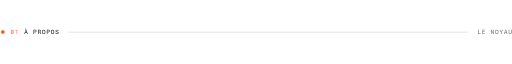
t = 0.00 s
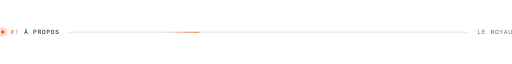
t = 1.08 s
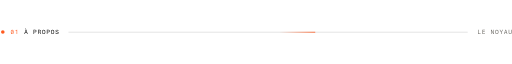
t = 2.04 s
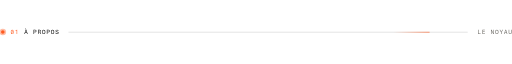
t = 2.99 s
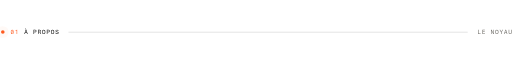
t = 3.98 s
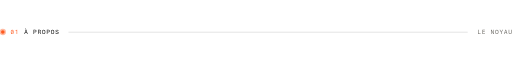
t = 5.33 s

The animated SVG that drew these frames (rendered in a browser with its animation timeline set to each time). Animation: 4 SMIL elements (animate=4); one cycle of 6.00 s, repeats indefinitely.

<svg xmlns="http://www.w3.org/2000/svg" width="1280" height="56" viewBox="0 0 1280 56" fill="none" role="img" aria-label="01 — À propos. Le noyau"><title>01 — À propos. Le noyau</title><defs><linearGradient id="run" x1="0" x2="1"><stop offset="0" stop-color="#ff5a1f" stop-opacity="0"/><stop offset="1" stop-color="#ff5a1f"/></linearGradient></defs><circle cx="7" cy="28" r="4.5" fill="#ff5a1f" opacity=".6"><animate attributeName="r" values="4.5;15.299999999999999;15.299999999999999" keyTimes="0;.7;1" dur="2.4s" repeatCount="indefinite"/><animate attributeName="opacity" values=".6;0;0" keyTimes="0;.7;1" dur="2.4s" repeatCount="indefinite"/></circle><circle cx="7" cy="28" r="4.5" fill="#ff5a1f"/><path d="M30.6 22.3L30.6 22.3Q31.7 22.3 32.3 22.7Q33 23.2 33.4 24Q33.8 24.8 34 25.7Q34.1 26.7 34.1 27.8L34.1 27.8Q34.1 28.8 34 29.8Q33.8 30.8 33.4 31.6Q33 32.4 32.3 32.8Q31.7 33.3 30.6 33.3L30.6 33.3Q29.6 33.3 28.9 32.8Q28.3 32.4 27.9 31.6Q27.5 30.8 27.3 29.8Q27.2 28.8 27.2 27.8L27.2 27.8Q27.2 26.7 27.3 25.7Q27.5 24.8 27.9 24Q28.3 23.2 28.9 22.7Q29.6 22.3 30.6 22.3M30.6 23.4L30.6 23.4Q29.5 23.4 28.9 24.6Q28.4 25.8 28.4 27.8L28.4 27.8Q28.4 28.7 28.5 29.5Q28.6 30.3 28.9 30.9L28.9 30.9L31.9 23.9Q31.4 23.4 30.6 23.4M32.9 27.8L32.9 27.8Q32.9 26.9 32.8 26.2Q32.7 25.5 32.5 24.9L32.5 24.9L29.6 31.8Q30 32.1 30.6 32.1L30.6 32.1Q31.4 32.1 31.9 31.6Q32.4 31.1 32.6 30.1Q32.9 29.1 32.9 27.8M42.9 33L41.6 33L41.6 25.4L38.8 25.4L38.8 24.4Q39.7 24.4 40.3 24.3Q40.8 24.2 41.1 24Q41.4 23.8 41.6 23.4Q41.8 23.1 41.9 22.4L41.9 22.4L42.9 22.4L42.9 33" fill="#ff5a1f"/><path d="M69.2 33L67.7 33L66.8 29.9L63.2 29.9L62.2 33L60.8 33L64.1 22.5L65.9 22.5L69.2 33M65 23.8L63.5 28.7L66.4 28.7L65 23.8M64.3 19.3L65.7 21.5L64.8 21.5L62.6 19.3L64.3 19.3M85.2 33L83.8 33L83.8 22.5L87.7 22.5Q88.6 22.5 89.4 22.9Q90.1 23.2 90.6 23.9Q91 24.6 91 25.7L91 25.7Q91 26.7 90.6 27.4Q90.1 28.1 89.4 28.4Q88.6 28.8 87.7 28.8L87.7 28.8L85.2 28.8L85.2 33M85.2 23.7L85.2 27.6L87.5 27.6Q88.5 27.6 89.1 27.1Q89.6 26.6 89.6 25.7L89.6 25.7Q89.6 24.8 89.1 24.2Q88.5 23.7 87.5 23.7L87.5 23.7L85.2 23.7M98.6 28.7L98.6 28.7L96.3 28.7L96.3 33L95 33L95 22.5L98.6 22.5Q100.2 22.5 101.1 23.2Q102 23.9 102 25.4L102 25.4Q102 26.3 101.6 26.9Q101.2 27.5 100.2 28L100.2 28Q100.8 28.2 101.1 28.5Q101.4 28.8 101.5 29.2Q101.7 29.7 101.7 30.5L101.7 30.5L101.8 31.2Q101.8 31.6 101.9 32Q102 32.4 102.3 32.7L102.3 32.7L102.3 33L100.8 33Q100.6 32.7 100.5 32.2Q100.4 31.8 100.4 31.2L100.4 31.2L100.4 30.6Q100.4 29.7 99.9 29.2Q99.5 28.7 98.6 28.7M98.4 23.7L96.3 23.7L96.3 27.5L98.4 27.5Q99.4 27.5 100 27.1Q100.6 26.6 100.6 25.5L100.6 25.5Q100.6 24.6 100 24.1Q99.4 23.7 98.4 23.7L98.4 23.7M109.3 22.3L109.3 22.3Q111.2 22.3 112.3 23.7Q113.3 25.2 113.3 27.8L113.3 27.8Q113.3 30.4 112.3 31.8Q111.2 33.3 109.3 33.3L109.3 33.3Q107.3 33.3 106.2 31.8Q105.2 30.4 105.2 27.8L105.2 27.8Q105.2 25.2 106.2 23.7Q107.3 22.3 109.3 22.3M109.3 23.5L109.3 23.5Q108 23.5 107.3 24.6Q106.6 25.8 106.6 27.8L106.6 27.8Q106.6 29.8 107.3 30.9Q108 32 109.3 32L109.3 32Q110.5 32 111.2 30.9Q111.9 29.8 111.9 27.8L111.9 27.8Q111.9 25.8 111.2 24.6Q110.5 23.5 109.3 23.5M118.4 33L117.1 33L117.1 22.5L120.9 22.5Q121.8 22.5 122.6 22.9Q123.4 23.2 123.8 23.9Q124.3 24.6 124.3 25.7L124.3 25.7Q124.3 26.7 123.8 27.4Q123.4 28.1 122.6 28.4Q121.8 28.8 120.9 28.8L120.9 28.8L118.4 28.8L118.4 33M118.4 23.7L118.4 27.6L120.7 27.6Q121.7 27.6 122.3 27.1Q122.8 26.6 122.8 25.7L122.8 25.7Q122.8 24.8 122.3 24.2Q121.7 23.7 120.7 23.7L120.7 23.7L118.4 23.7M131.4 22.3L131.4 22.3Q133.3 22.3 134.4 23.7Q135.5 25.2 135.5 27.8L135.5 27.8Q135.5 30.4 134.4 31.8Q133.3 33.3 131.4 33.3L131.4 33.3Q129.5 33.3 128.4 31.8Q127.3 30.4 127.3 27.8L127.3 27.8Q127.3 25.2 128.4 23.7Q129.5 22.3 131.4 22.3M131.4 23.5L131.4 23.5Q130.2 23.5 129.5 24.6Q128.8 25.8 128.8 27.8L128.8 27.8Q128.8 29.8 129.5 30.9Q130.2 32 131.4 32L131.4 32Q132.6 32 133.3 30.9Q134 29.8 134 27.8L134 27.8Q134 25.8 133.3 24.6Q132.6 23.5 131.4 23.5M146.1 25.4L146.1 25.5L144.8 25.5Q144.7 24.6 144.2 24.1Q143.6 23.5 142.6 23.5L142.6 23.5Q141.5 23.5 140.9 23.9Q140.4 24.4 140.4 25.1L140.4 25.1Q140.4 26.4 141.8 26.7L141.8 26.7L143.9 27.2Q145.1 27.5 145.8 28.2Q146.4 29 146.4 30L146.4 30Q146.4 31.1 145.9 31.8Q145.5 32.5 144.6 32.9Q143.8 33.3 142.7 33.3L142.7 33.3Q140.7 33.3 139.7 32.3Q138.7 31.3 138.7 29.7L138.7 29.7L140 29.7Q140 30.7 140.7 31.4Q141.4 32 142.7 32L142.7 32Q143.9 32 144.5 31.5Q145 31 145 30.2L145 30.2Q145 29.5 144.6 29.1Q144.2 28.7 143.5 28.5L143.5 28.5L141.3 28Q140.1 27.7 139.5 27Q138.9 26.3 138.9 25.3L138.9 25.3Q138.9 24.4 139.4 23.7Q139.8 23 140.7 22.7Q141.5 22.3 142.6 22.3L142.6 22.3Q143.7 22.3 144.5 22.7Q145.3 23.1 145.7 23.8Q146.1 24.5 146.1 25.4L146.1 25.4" fill="#111111"/><path d="M171.1 28.5H1169.2" stroke="#111111" stroke-opacity="0.28"/><rect x="171.1" y="27.5" width="90" height="2" fill="url(#run)" opacity="0"><animate attributeName="x" values="81.1;1079.2;1079.2" keyTimes="0;.55;1" dur="6s" repeatCount="indefinite"/><animate attributeName="opacity" values="0;1;1;0;0" keyTimes="0;.08;.48;.55;1" dur="6s" repeatCount="indefinite"/></rect><path d="M1195.1 33L1195.1 22.5L1196.5 22.5L1196.5 31.8L1201.5 31.8L1201.5 33L1195.1 33M1211.9 27L1211.9 28.2L1207.4 28.2L1207.4 31.8L1212.4 31.8L1212.4 33L1206 33L1206 22.5L1212.1 22.5L1212.1 23.7L1207.4 23.7L1207.4 27L1211.9 27M1233.3 31L1233.3 22.5L1234.6 22.5L1234.6 33L1233 33L1228.9 24.6L1228.9 24.6L1228.9 33L1227.6 33L1227.6 22.5L1229.1 22.5L1233.3 31L1233.3 31M1242.2 22.3L1242.2 22.3Q1244.1 22.3 1245.2 23.7Q1246.2 25.2 1246.2 27.8L1246.2 27.8Q1246.2 30.4 1245.2 31.8Q1244.1 33.3 1242.2 33.3L1242.2 33.3Q1240.2 33.3 1239.1 31.8Q1238.1 30.4 1238.1 27.8L1238.1 27.8Q1238.1 25.2 1239.1 23.7Q1240.2 22.3 1242.2 22.3M1242.2 23.5L1242.2 23.5Q1240.9 23.5 1240.2 24.6Q1239.5 25.8 1239.5 27.8L1239.5 27.8Q1239.5 29.8 1240.2 30.9Q1240.9 32 1242.2 32L1242.2 32Q1243.4 32 1244.1 30.9Q1244.8 29.8 1244.8 27.8L1244.8 27.8Q1244.8 25.8 1244.1 24.6Q1243.4 23.5 1242.2 23.5M1256 22.5L1257.5 22.5L1254 28.9L1254 33L1252.6 33L1252.6 28.9L1248.9 22.5L1250.5 22.5L1253.3 27.6L1256 22.5M1268.5 33L1267 33L1266.1 29.9L1262.5 29.9L1261.6 33L1260.1 33L1263.4 22.5L1265.2 22.5L1268.5 33M1264.3 23.8L1262.8 28.7L1265.8 28.7L1264.3 23.8M1277.6 29.7L1277.6 29.7L1277.6 22.5L1279 22.5L1279 29.9Q1279 31.1 1278.5 31.9Q1278 32.6 1277.2 32.9Q1276.3 33.3 1275.4 33.3L1275.4 33.3Q1274.3 33.3 1273.5 32.9Q1272.7 32.6 1272.2 31.8Q1271.7 31.1 1271.7 29.9L1271.7 29.9L1271.7 22.5L1273.1 22.5L1273.1 29.7Q1273.1 30.6 1273.4 31.1Q1273.7 31.6 1274.2 31.8Q1274.8 32 1275.4 32L1275.4 32Q1276 32 1276.5 31.8Q1277 31.6 1277.3 31.1Q1277.6 30.6 1277.6 29.7" fill="#6f6d68"/></svg>
